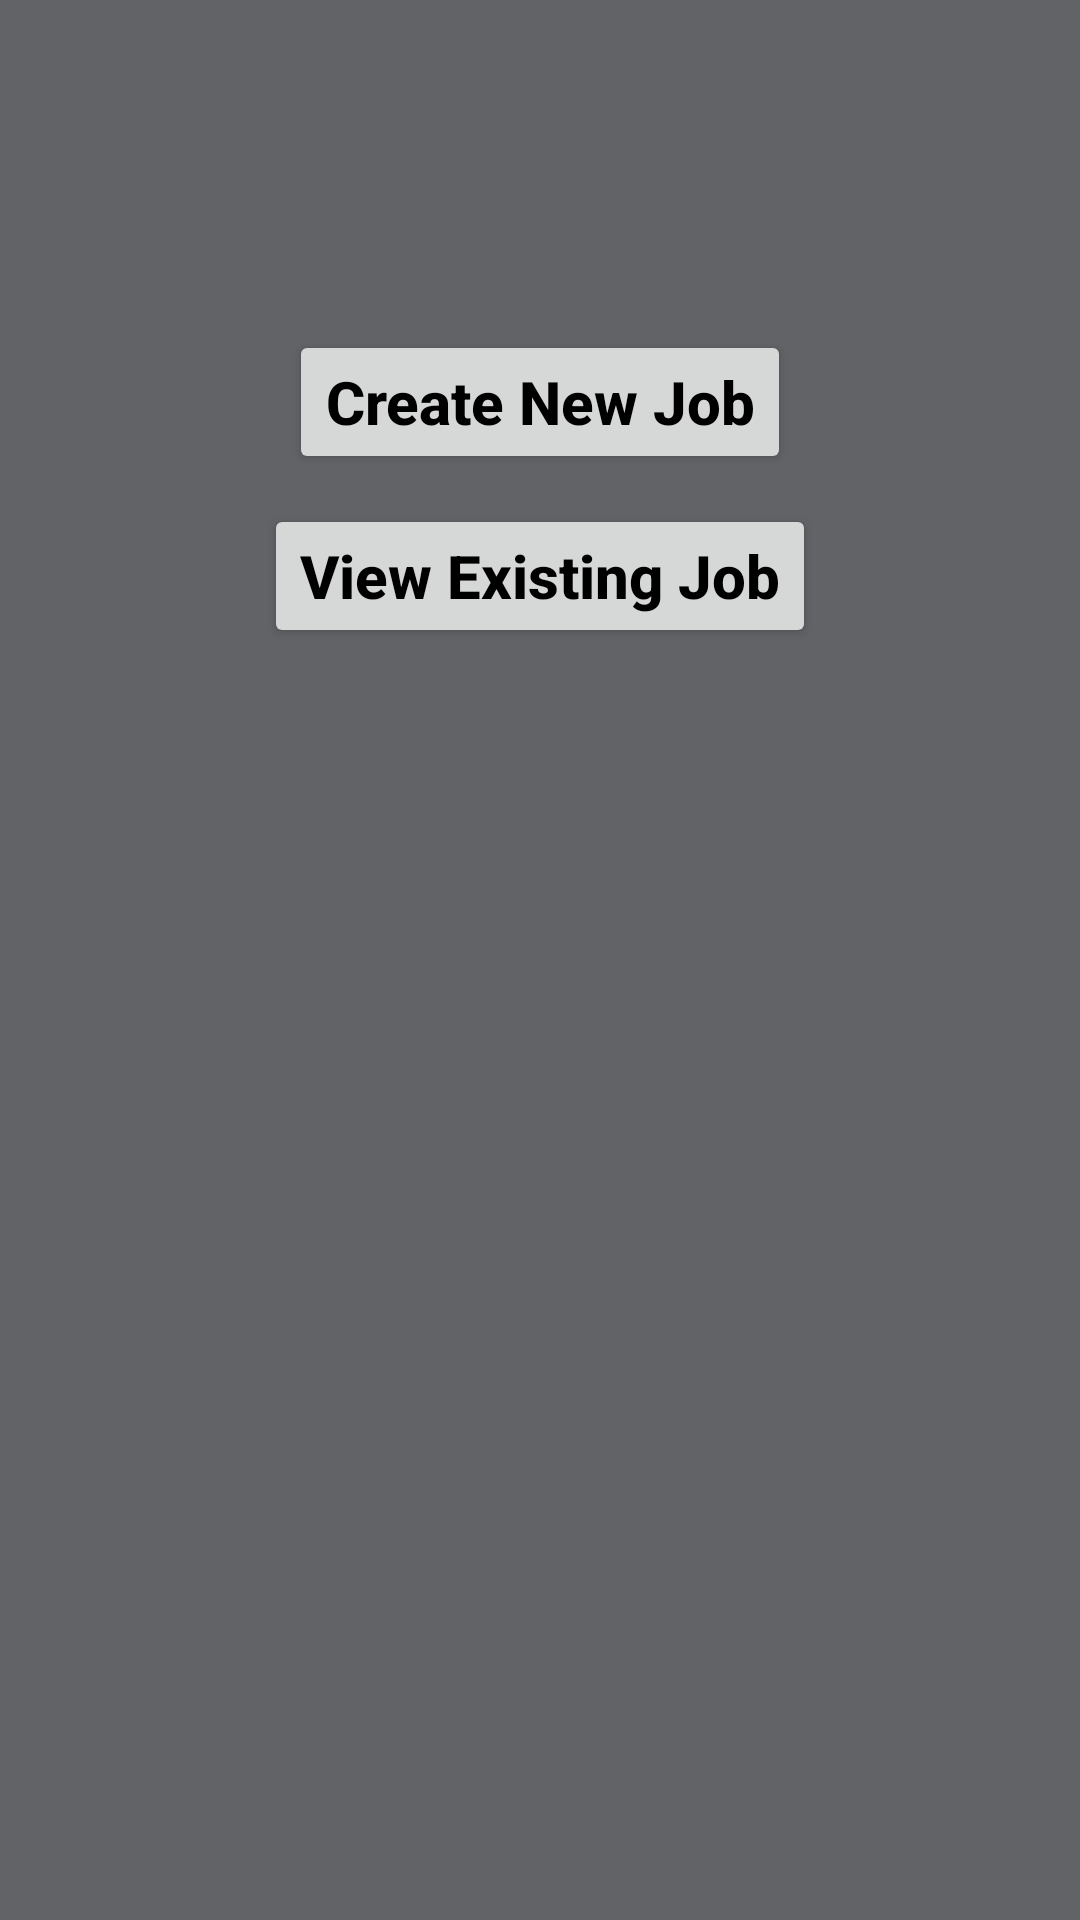

Android layout source for this screen:
<!-- AndroidManifest.xml: activity theme AppTheme.NoActionBar -->
<!-- res/layout/activity_create_or_display.xml -->
<?xml version="1.0" encoding="utf-8"?>
<RelativeLayout xmlns:android="http://schemas.android.com/apk/res/android"
    xmlns:app="http://schemas.android.com/apk/res-auto"
    xmlns:tools="http://schemas.android.com/tools"
    android:layout_width="match_parent"
    android:layout_height="match_parent"
    tools:context="com.moore.finalproject.CreateOrDisplayActivity">

    <Button
        android:layout_width="wrap_content"
        android:layout_height="wrap_content"
        android:layout_centerHorizontal="true"
        android:textColor="#000000"
        android:text="Create New Job"
        android:id="@+id/createNewJobButton"
        android:textAllCaps="false"
        android:layout_marginTop="100dp"
        android:onClick="createNewJobClick"/>

    <Button
        android:layout_width="wrap_content"
        android:layout_height="wrap_content"
        android:layout_centerHorizontal="true"
        android:layout_below="@id/createNewJobButton"
        android:textColor="#000000"
        android:text="View Existing Job"
        android:textAllCaps="false"
        android:onClick="viewExistingJobClick" />

</RelativeLayout>
<!-- resources referenced by this layout -->
<resources>
  <style name="AppTheme.NoActionBar">
          <item name="windowActionBar">false</item>
          <item name="windowNoTitle">true</item>
      </style>
</resources>
